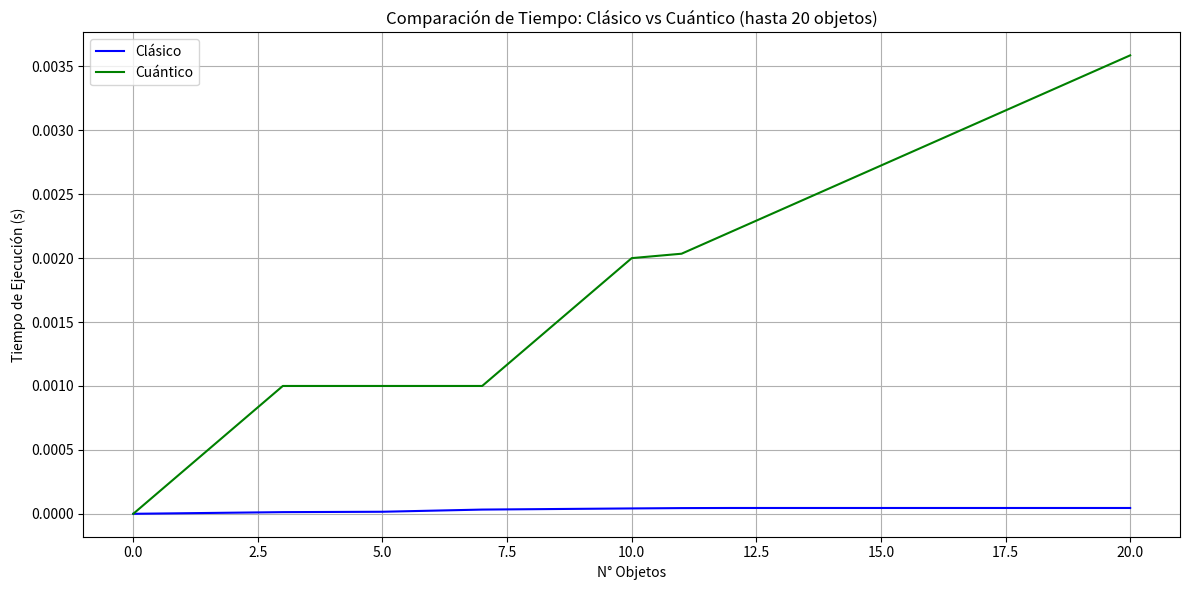

The script that saved this image:
import numpy as np
import matplotlib.pyplot as plt
from numpy.polynomial import Polynomial

# Datos reales y configuración

cantidades_objetos_reales = np.array([0, 3, 5, 7, 10])
tiempos_clasico_reales = np.array([0, 0.000013, 0.000016, 0.000033, 0.000042])
tiempos_cuantico_reales = np.array([0, 0.0010, 0.0010, 0.0010, 0.0020])
max_objetos_proyeccion = 20



# Funciones utilitarias

def forzar_monotonia_no_decreciente(arr):
    arr_mon = arr.copy()
    for i in range(1, len(arr_mon)):
        if arr_mon[i] < arr_mon[i - 1]:
            arr_mon[i] = arr_mon[i - 1]
    return arr_mon


def proyectar_tiempos(cantidades_objetos, cantidades_reales, tiempos_reales, grado_pol):
    """Interpola y proyecta los tiempos a futuro asegurando que no decrezcan."""
    interpolados = np.interp(cantidades_objetos, cantidades_reales, tiempos_reales)
    modelo = np.poly1d(np.polyfit(cantidades_reales, tiempos_reales, grado_pol))
    proyeccion = interpolados.copy()
    limite_real = cantidades_reales[-1]

    for i in range(limite_real + 1, len(cantidades_objetos)):
        proyeccion[i] = max(modelo(i), proyeccion[i - 1], 0)

    return forzar_monotonia_no_decreciente(proyeccion), modelo


def estimar_punto_corte_teorico(modelo_clasico, modelo_cuantico, limite_real):
    modelo_dif = modelo_clasico - modelo_cuantico
    coefs_dif = modelo_dif.coefficients[::-1]
    raices = Polynomial(coefs_dif).roots()
    reales_positivas = raices[np.isreal(raices)].real
    candidatas = [r for r in reales_positivas if r > limite_real]
    return min(candidatas) if candidatas else None


def detectar_punto_corte(diferencias):
    indices = np.where(diferencias > 0)[0]
    return indices[0] if len(indices) > 0 else None


def graficar_resultados(cantidades_objetos, tiempos_clasico, tiempos_cuantico,
                        punto_corte, punto_corte_teorico, max_objetos_proyeccion):
    plt.figure(figsize=(12, 6))
    plt.plot(cantidades_objetos, tiempos_clasico, 'b-', label='Clásico')
    plt.plot(cantidades_objetos, tiempos_cuantico, 'g-', label='Cuántico')

    if punto_corte is not None:
        x_corte = cantidades_objetos[punto_corte]
        plt.axvline(x=x_corte, color='r', linestyle='--', label=f'Corte en {x_corte} objetos')
        plt.scatter(x_corte, tiempos_clasico[punto_corte], color='red')
    elif punto_corte_teorico is not None and punto_corte_teorico > max_objetos_proyeccion:
        plt.text(
            0.5 * max_objetos_proyeccion,
            max(tiempos_clasico[-1], tiempos_cuantico[-1]) * 0.8,
            f"Corte estimado fuera del rango\n(~{int(punto_corte_teorico)} objetos)",
            fontsize=12, color='red', ha='center',
            bbox=dict(facecolor='white', edgecolor='red')
        )

    plt.xlabel('N° Objetos')
    plt.ylabel('Tiempo de Ejecución (s)')
    plt.title(f'Comparación de Tiempo: Clásico vs Cuántico (hasta {max_objetos_proyeccion} objetos)')
    plt.grid(True)
    plt.legend()
    plt.tight_layout()
    plt.show()


# Ejecución principal

cantidades_objetos = np.arange(0, max_objetos_proyeccion + 1)

tiempos_clasico, modelo_clasico = proyectar_tiempos(
    cantidades_objetos, cantidades_objetos_reales, tiempos_clasico_reales, grado_pol=3)

tiempos_cuantico, modelo_cuantico = proyectar_tiempos(
    cantidades_objetos, cantidades_objetos_reales, tiempos_cuantico_reales, grado_pol=1)

diferencias = tiempos_clasico - tiempos_cuantico

punto_corte = detectar_punto_corte(diferencias)
punto_corte_teorico = estimar_punto_corte_teorico(modelo_clasico, modelo_cuantico, cantidades_objetos_reales[-1])

# Mensajes en consola

if punto_corte is not None:
    print(f"[✔] Punto de corte detectado dentro del rango: desde {cantidades_objetos[punto_corte]} objetos.")
else:
    print("[!] No hay punto de corte dentro del rango proyectado.")
    if punto_corte_teorico is not None:
        print(f"[~] Estimación teórica: Cuántico sería más rápido desde aproximadamente {punto_corte_teorico:.2f} objetos.")
    else:
        print("[×] No se estima ningún cruce futuro: el modelo cuántico no alcanza al clásico.")

# Gráfico final

graficar_resultados(cantidades_objetos, tiempos_clasico, tiempos_cuantico,
                    punto_corte, punto_corte_teorico, max_objetos_proyeccion)
